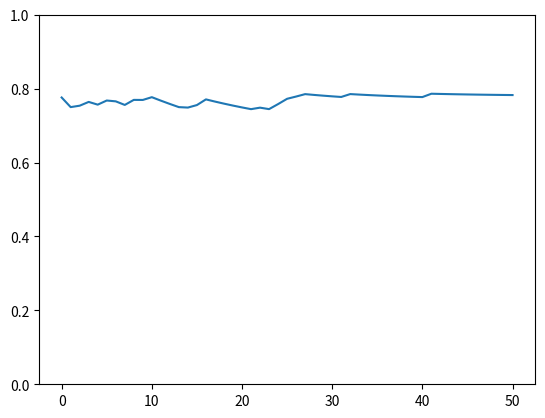

Generate this figure with matplotlib:
## TODO: header explaining context

import numpy as np 
import numpy.random as random
import matplotlib.pyplot as plt

num_steps = 50 # number of steps in the simulation 
monte_carlo_steps = 100 # number of simulations in Monte-Carlo method

N = 10 # dimension of the Hilbert space describing the cavity 
n_max = 10 # maximum number of photon unambiguously measured

target = 3 # we want to stabilize the Fock state |target>
alpha = np.sqrt(target) # we start with the coherent state with mean number of photons |alpha|^2 

phi_bar =  np.pi/n_max # parameter for phi(n)
phi_R = np.pi/2 - phi_bar*target # parameter for phi(n)

rho_target = np.zeros((N,N))
rho_target[target][target] = 1

Mg = np.zeros((N,N))
Me = np.zeros((N,N))



J = np.zeros((N,N))
for i in range(N):
    J[i][i] = i

for i in range(N):
    Mg[i][i] = np.cos(phi_R + phi_bar * i)
    Me[i][i] = np.sin(phi_R + phi_bar * i)
    
# print("The matrix Mg is: \n", Mg)
# print()
# print("The matrix Me is: \n", Me)
# print()

def initialize_rho(alpha): # creates the density matrix corresponding to the pure coherent state |alpha>
    rho = np.zeros((N,N))
    value = np.exp(-np.abs(alpha)**2)
    rho[0][0] = value
    for i in range(1,N):
        value *=  np.abs(alpha)**2/i
        rho[i][i] = value
    return rho

## TODO: from transpose to adjoint (requires to handle numpy.matrix)
# for now, just tranpose



def markov_chain(alpha):
    fidelities = []
    rho = initialize_rho(alpha) 
    fidelities.append(fidelity(rho,rho_target))
    # print("Initial density matrix: \n", rho)
    # print("its trace is:", np.trace(rho))
    # print()
    # print("the mean value is:", np.trace(np.dot(J,rho)))
    # print()
    for i in range(num_steps):
        y = np.random.binomial(1, np.trace(np.dot(np.dot(Me,rho),np.transpose(Me)))) # 0 is ground, 1 is excited
        if y == 0:
            # print("ground: \n")
            rho = np.dot(np.dot(Mg,rho),np.transpose(Mg))
            rho /= np.trace(rho)
        if y == 1:
            # print("excited: \n")
            rho = np.dot(np.dot(Me,rho),np.transpose(Me))
            rho /= np.trace(rho)
        fidelities.append(fidelity(rho,rho_target)) 
        # print("iteration ", i , "the density matrix is \n")
        # print()
        # print("the density matrix is: \n", rho)
        # print()
        # print("its trace is:", np.trace(rho))
        # print()
        # print("the mean value is:", np.trace(np.dot(J,rho)))
        # print()
    return fidelities


def fidelity(rho_1, rho_2):
    return 1 - np.trace(np.dot(rho_1, rho_2))

def plot_fidelity(fidelities):
    steps = np.arange(num_steps + 1)
    plt.ylim(0.,1.)
    plt.plot(steps, fidelities)
    plt.show()

def monte_carlo_average_fidelity(alpha, monte_carlo_steps, num_steps):
    sum_fidelities = np.array([0 for i in range(num_steps+1)],dtype = "float64")
    for _ in range(monte_carlo_steps):
        sum_fidelities += np.array(markov_chain(alpha))
    return sum_fidelities/monte_carlo_steps
        



plot_fidelity(monte_carlo_average_fidelity(alpha, monte_carlo_steps, num_steps))